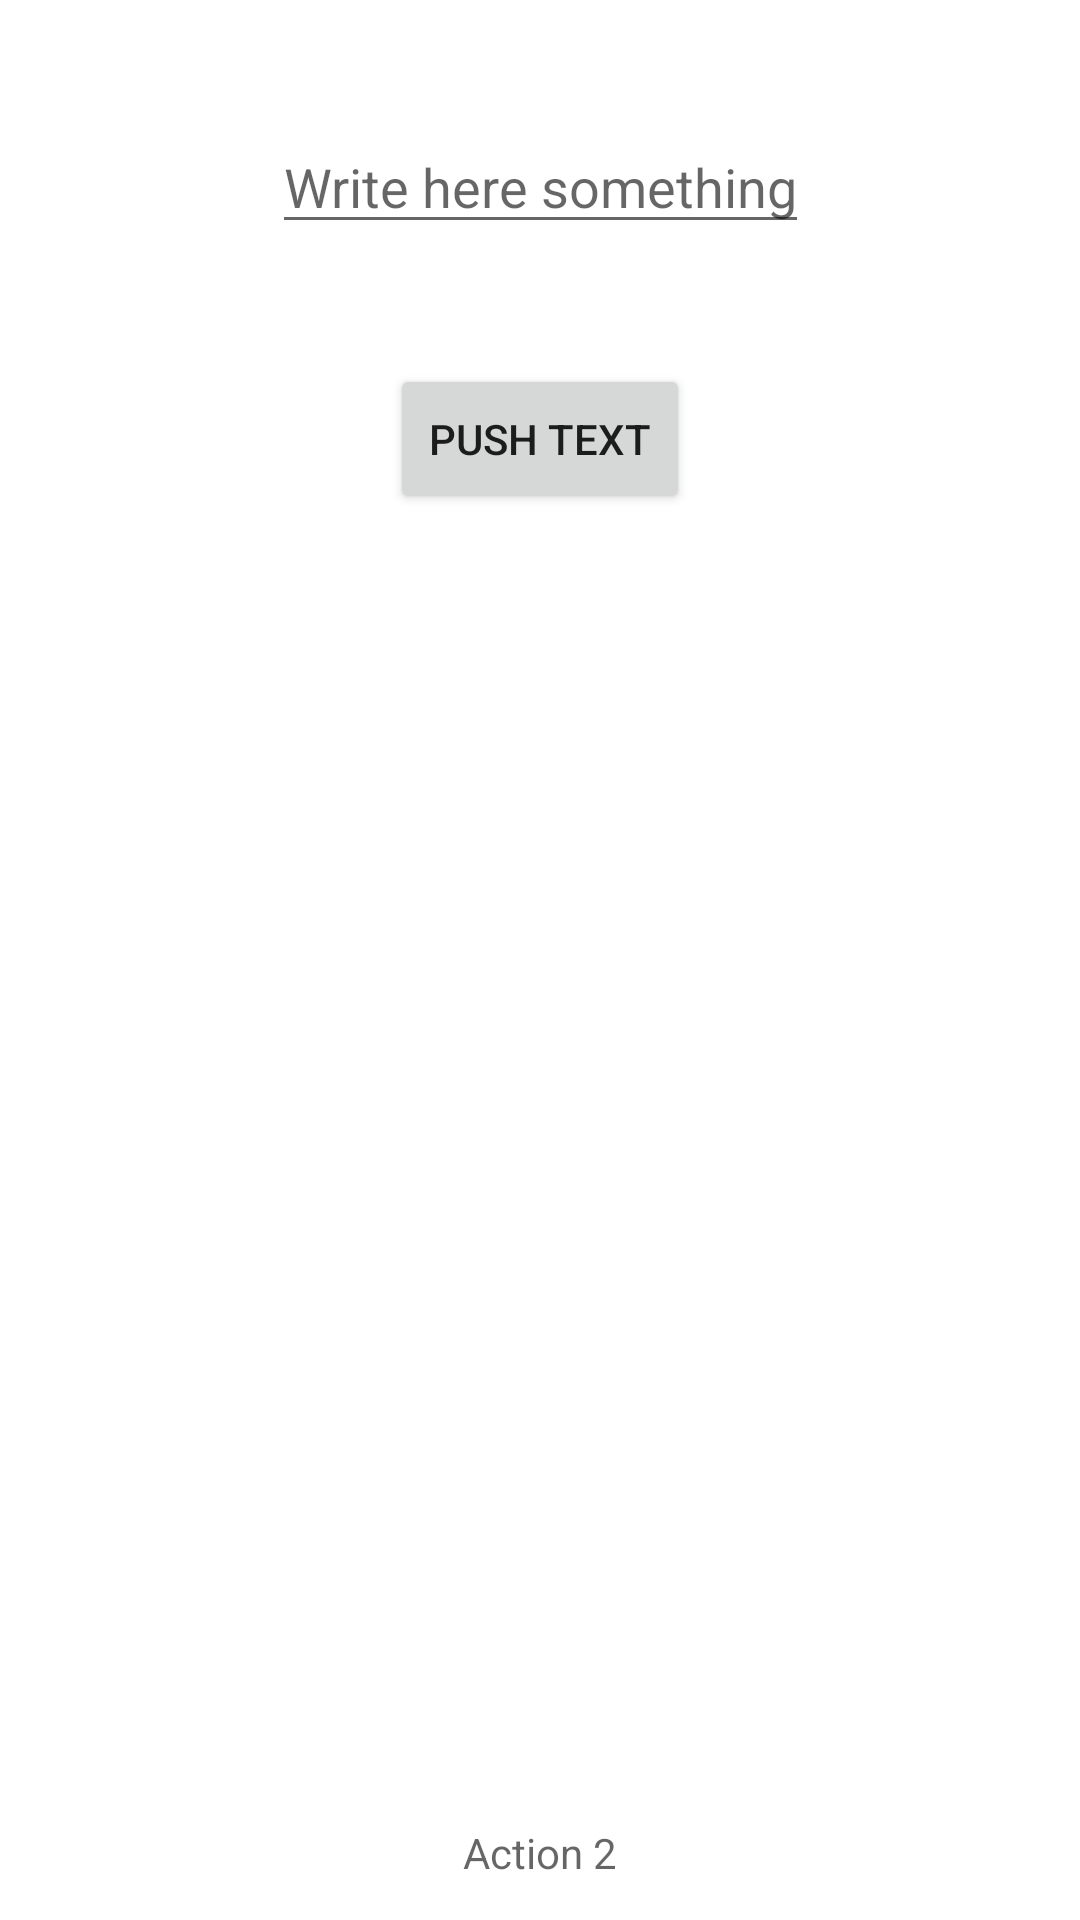

Produce the Android XML layout that renders to this screen, including the resource entries it uses.
<!-- AndroidManifest.xml: application theme Theme.Androind71 -->
<!-- res/layout/activity_edit2.xml -->
<?xml version="1.0" encoding="utf-8"?>
<androidx.constraintlayout.widget.ConstraintLayout xmlns:android="http://schemas.android.com/apk/res/android"
    xmlns:app="http://schemas.android.com/apk/res-auto"
    xmlns:tools="http://schemas.android.com/tools"
    android:layout_width="match_parent"
    android:layout_height="match_parent"
    tools:context=".ui.EditActivity2">


    <EditText
        android:id="@+id/textBack_tv"
        android:layout_width="wrap_content"
        android:layout_height="wrap_content"
        android:layout_marginTop="@dimen/marginT_et"
        android:autofillHints="name"
        android:hint="@string/write_here_something"
        android:inputType="textFilter"
        app:layout_constraintEnd_toEndOf="parent"
        app:layout_constraintStart_toStartOf="parent"
        app:layout_constraintTop_toTopOf="parent" />

    <Button
        android:id="@+id/back_btn"
        android:layout_width="100dp"
        android:layout_height="50dp"
        android:layout_marginTop="@dimen/marginT_et"
        android:text="@string/push_text"
        app:layout_constraintEnd_toEndOf="parent"
        app:layout_constraintStart_toStartOf="parent"
        app:layout_constraintTop_toBottomOf="@+id/textBack_tv" />

    <TextView
        android:layout_width="133dp"
        android:layout_height="45dp"
        android:hint="@string/action_2"
        android:gravity="center"
        app:layout_constraintBottom_toBottomOf="parent"
        app:layout_constraintEnd_toEndOf="parent"
        app:layout_constraintStart_toStartOf="parent" />


</androidx.constraintlayout.widget.ConstraintLayout>
<!-- resources referenced by this layout -->
<resources>
  <dimen name="marginT_et">40dp</dimen>
  <string name="action_2">Action 2</string>
  <string name="push_text">push text</string>
  <string name="write_here_something">Write here something</string>
  <style name="Theme.Androind71" parent="Theme.MaterialComponents.DayNight.DarkActionBar">
          
          <item name="colorPrimary">@color/purple_500</item>
          <item name="colorPrimaryVariant">@color/purple_700</item>
          <item name="colorOnPrimary">@color/white</item>
          
          <item name="colorSecondary">@color/teal_200</item>
          <item name="colorSecondaryVariant">@color/teal_700</item>
          <item name="colorOnSecondary">@color/black</item>
          
          <item name="android:statusBarColor">?attr/colorPrimaryVariant</item>
          
      </style>
  <!-- not gathered from this repository: default colours our renderer supplied (Android Studio template values) -->
  <color name="purple_500">#FF6200EE</color>
  <color name="purple_700">#FF3700B3</color>
  <color name="teal_200">#FF03DAC5</color>
  <color name="teal_700">#FF018786</color>
  <color name="black">#FF000000</color>
  <color name="white">#FFFFFFFF</color>
</resources>
